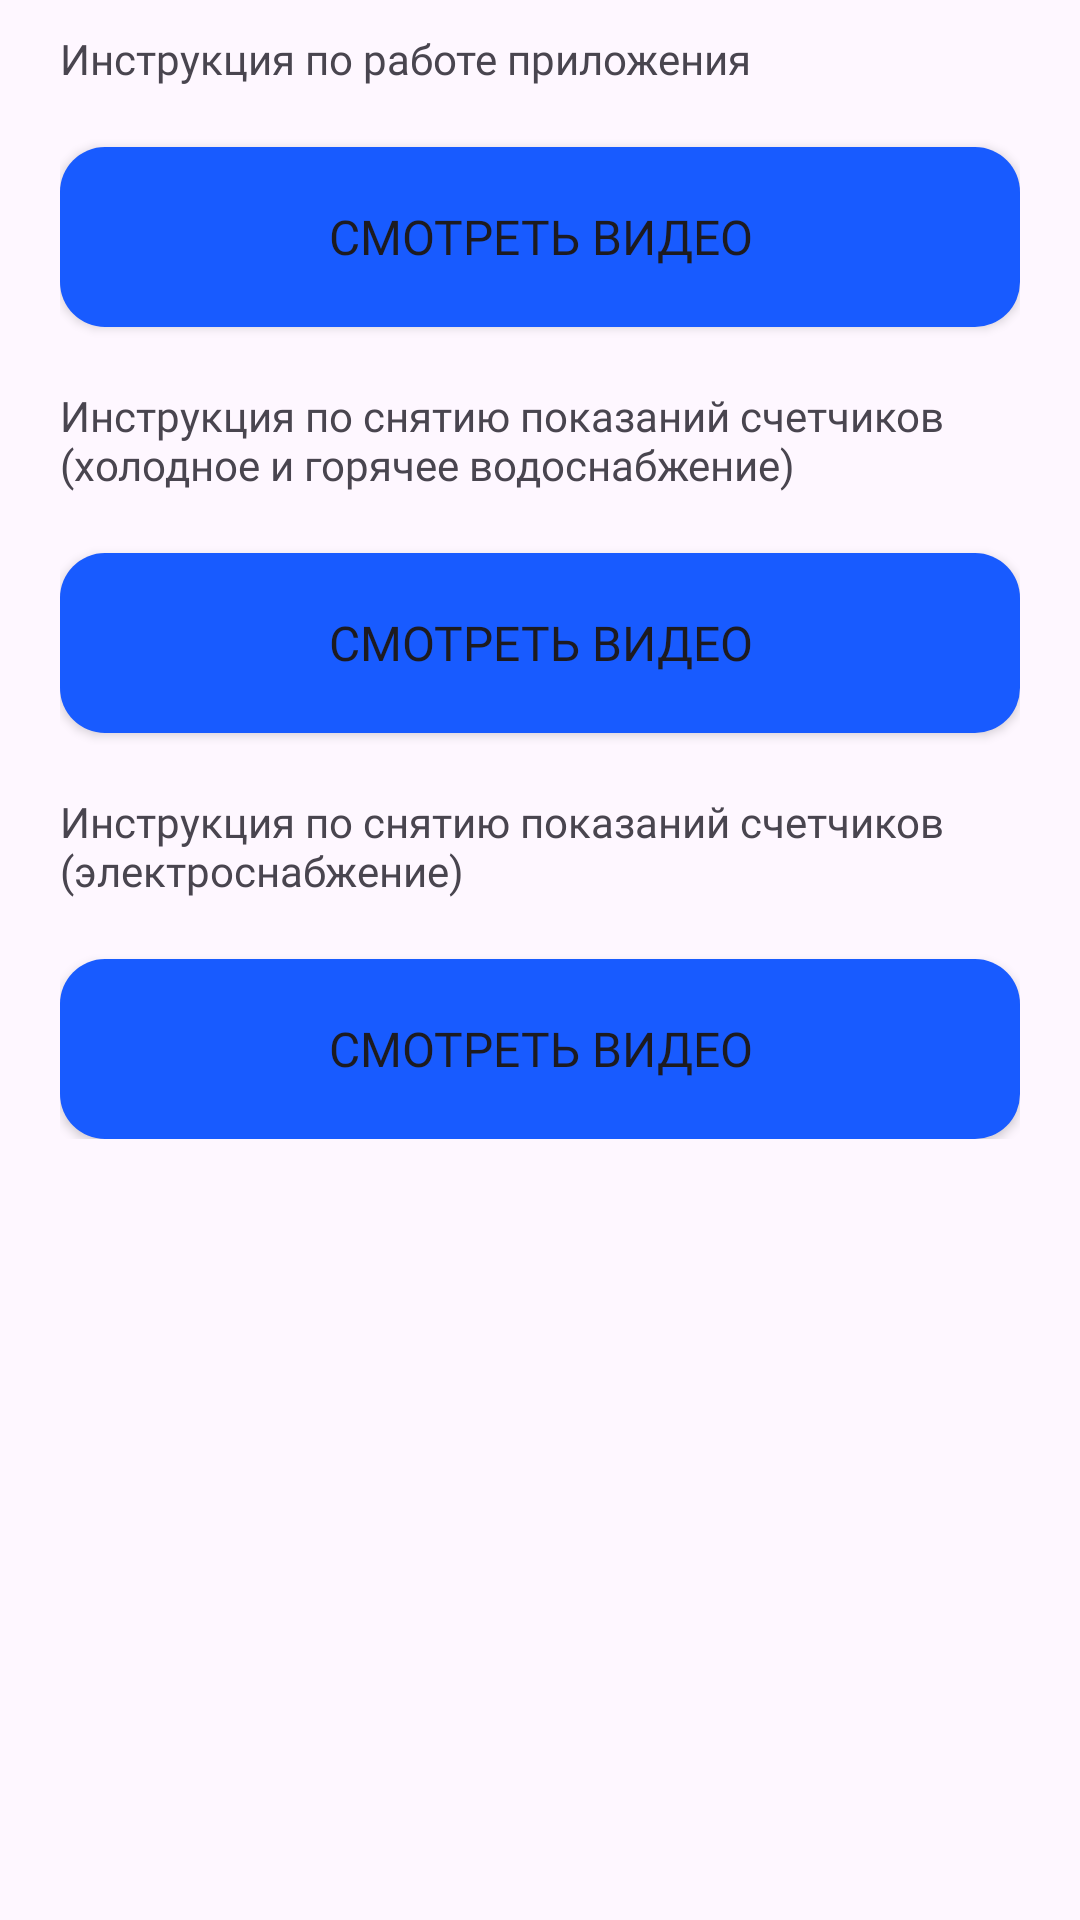

The Android layout XML behind this screen, and the referenced resources:
<!-- AndroidManifest.xml: application theme Theme.SmartCounter -->
<!-- res/layout/fragment_instructions.xml -->
<?xml version="1.0" encoding="utf-8"?>
<RelativeLayout xmlns:android="http://schemas.android.com/apk/res/android"
    xmlns:tools="http://schemas.android.com/tools"
    android:layout_width="match_parent"
    android:layout_height="match_parent"
    tools:context=".fragments.instructions.InstructionsFragment">

    <LinearLayout
        android:layout_width="match_parent"
        android:layout_height="wrap_content"
        android:orientation="vertical"
        android:layout_marginTop="10dp"
        android:layout_marginStart="20dp"
        android:layout_marginEnd="20dp">

        <TextView
            android:layout_width="match_parent"
            android:layout_height="wrap_content"
            android:text="@string/work_instruction"
            android:fontFamily="@font/gilroy_regular"/>

        <Button
            android:id="@+id/watch_work_btn"
            android:layout_width="match_parent"
            android:layout_height="60dp"
            android:background="@drawable/rounded_button"
            android:layout_marginTop="20dp"
            android:text="@string/watch_btn"
            android:fontFamily="@font/gilroy_regular"
            android:textSize="16sp"/>

        <TextView
            android:layout_width="match_parent"
            android:layout_height="wrap_content"
            android:layout_marginTop="20dp"
            android:text="@string/records_instruction_water"
            android:fontFamily="@font/gilroy_regular"/>

        <Button
            android:id="@+id/watch_water_btn"
            android:layout_width="match_parent"
            android:layout_height="60dp"
            android:background="@drawable/rounded_button"
            android:layout_marginTop="20dp"
            android:text="@string/watch_btn"
            android:fontFamily="@font/gilroy_regular"
            android:textSize="16sp"/>

        <TextView
            android:layout_width="match_parent"
            android:layout_height="wrap_content"
            android:layout_marginTop="20dp"
            android:text="@string/records_instruction_electricity"
            android:fontFamily="@font/gilroy_regular"/>

        <Button
            android:id="@+id/watch_electricity_btn"
            android:layout_width="match_parent"
            android:layout_height="60dp"
            android:background="@drawable/rounded_button"
            android:layout_marginTop="20dp"
            android:text="@string/watch_btn"
            android:fontFamily="@font/gilroy_regular"
            android:textSize="16sp"/>

    </LinearLayout>



</RelativeLayout>
<!-- resources referenced by this layout -->
<resources>
  <!-- drawable rounded_button (drawable) -->
  <?xml version="1.0" encoding="utf-8"?>
  <selector xmlns:android="http://schemas.android.com/apk/res/android">
      <item><shape>
          <solid android:color="#185BFF" />
          <corners
              android:radius="15dp" />
      </shape></item>
  </selector>
  <string name="records_instruction_electricity">Инструкция по снятию показаний счетчиков\n(электроснабжение)</string>
  <string name="records_instruction_water">Инструкция по снятию показаний счетчиков\n(холодное и горячее водоснабжение)</string>
  <string name="watch_btn">Смотреть видео</string>
  <string name="work_instruction">Инструкция по работе приложения</string>
  <style name="Theme.SmartCounter" parent="Base.Theme.SmartCounter" />
  <style name="Base.Theme.SmartCounter" parent="Theme.Material3.Light.NoActionBar">
          
          <item name="colorPrimary">#185BFF</item>
      </style>
</resources>
